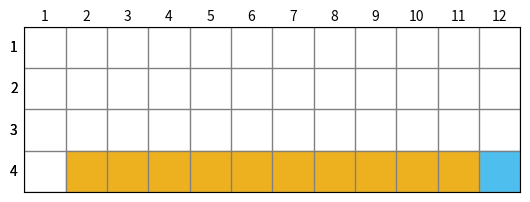

Write the Python code that produced this figure.
import copy
import matplotlib.pyplot as plt
import numpy as np
import matplotlib.patches as patches   

class CliffWalkingEnv:
    """ 悬崖漫步环境"""
    def __init__(self, ncol=12, nrow=4):
        self.ncol = ncol  # 定义网格世界的列
        self.nrow = nrow  # 定义网格世界的行
        self.canvas = None
        # 转移矩阵P[state][action] = [(p, next_state, reward, done)]包含下一个状态和奖励
        self.P, self.target_state, self.forbidden_states = self.createP()
        self.color_forbid = (0.9290,0.6940,0.125)
        self.color_target = (0.3010,0.7450,0.9330)
        self.num_states = nrow * ncol
        self.Selfrender()

    def Selfrender(self):
        if self.canvas is None:
            plt.ion()                             
            self.canvas, self.ax = plt.subplots()   
            self.ax.set_xlim(-0.5, self.ncol - 0.5)
            self.ax.set_ylim(-0.5, self.nrow - 0.5)
            self.ax.xaxis.set_ticks(np.arange(-0.5, self.ncol, 1))
            self.ax.yaxis.set_ticks(np.arange(-0.5, self.nrow, 1))     
            self.ax.grid(True, linestyle="-", color="gray", linewidth="1", axis='both')          
            self.ax.set_aspect('equal')
            self.ax.invert_yaxis()                           
            self.ax.xaxis.set_ticks_position('top')           
            
            idx_labels_x = [i for i in range(self.ncol)]
            idx_labels_y = [i for i in range(self.nrow)]

            for lb in idx_labels_x:
                self.ax.text(lb, -0.75, str(lb+1), size=10, 
                             ha='center', va='center', color='black')           
            for lb in idx_labels_y:
                self.ax.text(-0.75, lb, str(lb+1), size=10, 
                             ha='center', va='center', color='black')
            for lb in idx_labels_y:
                self.ax.text(-0.75, lb, str(lb+1), size=10, 
                             ha='center', va='center', color='black')
            self.ax.tick_params(bottom=False, left=False, right=False, top=False, 
                                labelbottom=False, labelleft=False,labeltop=False)   

            self.target_rect = patches.Rectangle( (self.target_state[0][1]-0.5, 
                                                   self.target_state[0][0]-0.5), 
                                                   1, 1, linewidth=1, 
                                                   edgecolor=self.color_target, 
                                                   facecolor=self.color_target)
            self.ax.add_patch(self.target_rect)   

            for forbidden_state in self.forbidden_states:
                rect = patches.Rectangle((forbidden_state[1]-0.5, 
                                          forbidden_state[0]-0.5), 
                                          1, 1, linewidth=1, 
                                          edgecolor=self.color_forbid, 
                                          facecolor=self.color_forbid)
                self.ax.add_patch(rect)

            plt.draw()

    def createP(self):
        # 初始化
        P = [[[] for j in range(4)] for i in range(self.nrow * self.ncol)]
        target_state, forbidden_states = [], []
        # 4种动作, change[0]:上,change[1]:下, change[2]:左, change[3]:右。坐标系原点(0,0)
        # 定义在左上角
        change = [[0, -1], [0, 1], [-1, 0], [1, 0]]
        for i in range(self.nrow):
            for j in range(self.ncol):
                if(i == self.nrow - 1 and j == self.ncol - 1):
                    target_state.append((i, j))
                elif (i == self.nrow - 1 and j > 0):
                    forbidden_states.append((i, j))
                else:
                    m = 1
                for a in range(4):
                    # 位置在悬崖或者目标状态,因为无法继续交互,任何动作奖励都为0
                    if i == self.nrow - 1 and j > 0:
                        if(a == 0):
                            a_char = '上'
                        elif(a == 1):
                            a_char = '下'
                        elif(a == 2):
                            a_char = '左'
                        elif(a == 3):
                            a_char = '右'
                        else:
                            a_char = '未知'
                        
                        P[i * self.ncol + j][a] = [(1, i * self.ncol + j, 0,
                                                    True)]
                        print(f'第i行: {i}, 第j列: {j}, 动作: {a_char}, 下一状态: {next_state}, 奖励: {reward}, 完成: {done}')
                    else:
                        #continue
                        # 其他位置
                        next_x = min(self.ncol - 1, max(0, j + change[a][0]))
                        next_y = min(self.nrow - 1, max(0, i + change[a][1]))
                        next_state = next_y * self.ncol + next_x
                        reward = -1
                        done = False
                        # 下一个位置在悬崖或者终点
                        if next_y == self.nrow - 1 and next_x > 0:
                            done = True
                            if next_x != self.ncol - 1:  # 下一个位置在悬崖
                                reward = -100
                        if(a == 0):
                            a_char = '上'
                        elif(a == 1):
                            a_char = '下'
                        elif(a == 2):
                            a_char = '左'
                        elif(a == 3):
                            a_char = '右'
                        else:
                            a_char = '未知'
                        print(f'第i行: {i}, 第j列: {j}, 动作: {a_char}, 下一状态: {next_state}, 奖励: {reward}, 完成: {done}')
                        P[i * self.ncol + j][a] = [(1, next_state, reward, done)]
        
        return P, target_state, forbidden_states

class PolicyIteration:
    """ 策略迭代算法 """
    def __init__(self, env, theta, gamma):
        self.env = env
        self.v = [0] * self.env.ncol * self.env.nrow  # 初始化价值为0
        self.pi = [[0.25, 0.25, 0.25, 0.25]
                   for i in range(self.env.ncol * self.env.nrow)]  # 初始化为均匀随机策略
        self.theta = theta  # 策略评估收敛阈值
        self.gamma = gamma  # 折扣因子

    def policy_evaluation(self):  # 策略评估
        cnt = 1  # 计数器
        while 1:
            max_diff = 0
            new_v = [0] * self.env.ncol * self.env.nrow
            for s in range(self.env.ncol * self.env.nrow):
                qsa_list = []  # 开始计算状态s下的所有Q(s,a)价值
                for a in range(4):
                    qsa = 0
                    for res in self.env.P[s][a]:
                        p, next_state, r, done = res
                        qsa += p * (r + self.gamma * self.v[next_state] *
                                    (1 - done))
                        # 本章环境比较特殊,奖励和下一个状态有关,所以需要和状态转移概率相乘
                    qsa_list.append(self.pi[s][a] * qsa)
                new_v[s] = sum(qsa_list)  # 状态价值函数和动作价值函数之间的关系
                max_diff = max(max_diff, abs(new_v[s] - self.v[s]))
            self.v = new_v
            if max_diff < self.theta: break  # 满足收敛条件,退出评估迭代
            cnt += 1
        print(f"策略评估进行{cnt}轮后完成")

    def policy_improvement(self):  # 策略提升
        for s in range(self.env.nrow * self.env.ncol):
            qsa_list = []
            for a in range(4):
                qsa = 0
                for res in self.env.P[s][a]:
                    p, next_state, r, done = res
                    qsa += p * (r + self.gamma * self.v[next_state] *
                                (1 - done))
                qsa_list.append(qsa)
            maxq = max(qsa_list)
            cntq = qsa_list.count(maxq)  # 计算有几个动作得到了最大的Q值
            # 让这些动作均分概率
            self.pi[s] = [1 / cntq if q == maxq else 0 for q in qsa_list]
        print("策略提升完成")
        return self.pi

    def policy_iteration(self):  # 策略迭代
        while 1:
            self.policy_evaluation()
            old_pi = copy.deepcopy(self.pi)  # 将列表进行深拷贝,方便接下来进行比较
            new_pi = self.policy_improvement()
            if old_pi == new_pi: break

def print_agent(agent, action_meaning, disaster=[], end=[]):
    print("状态价值：")
    for i in range(agent.env.nrow):
        for j in range(agent.env.ncol):
            # 为了输出美观,保持输出6个字符
            print('%6.6s' % ('%.3f' % agent.v[i * agent.env.ncol + j]),
                  end=' ')
        print()

    print("策略：")
    for i in range(agent.env.nrow):
        for j in range(agent.env.ncol):
            # 一些特殊的状态,例如悬崖漫步中的悬崖
            if (i * agent.env.ncol + j) in disaster:
                print('****', end=' ')
            elif (i * agent.env.ncol + j) in end:  # 目标状态
                print('EEEE', end=' ')
            else:
                a = agent.pi[i * agent.env.ncol + j]
                pi_str = ''
                for k in range(len(action_meaning)):
                    pi_str += action_meaning[k] if a[k] > 0 else 'o'
                print(pi_str, end=' ')
        print()

class ValueIteration:
    """ 价值迭代算法 """
    def __init__(self, env, theta, gamma):
        self.env = env
        self.v = [0] * self.env.ncol * self.env.nrow  # 初始化价值为0
        self.theta = theta  # 价值收敛阈值
        self.gamma = gamma
        # 价值迭代结束后得到的策略
        self.pi = [None for i in range(self.env.ncol * self.env.nrow)]

    def value_iteration(self):
        cnt = 0
        while 1:
            max_diff = 0
            new_v = [0] * self.env.ncol * self.env.nrow
            for s in range(self.env.ncol * self.env.nrow):
                qsa_list = []  # 开始计算状态s下的所有Q(s,a)价值
                for a in range(4):
                    qsa = 0
                    for res in self.env.P[s][a]:
                        p, next_state, r, done = res
                        qsa += p * (r + self.gamma * self.v[next_state] *
                                    (1 - done))
                    qsa_list.append(qsa)  # 这一行和下一行代码是价值迭代和策略迭代的主要区别
                new_v[s] = max(qsa_list)
                max_diff = max(max_diff, abs(new_v[s] - self.v[s]))
            self.v = new_v
            if max_diff < self.theta: break  # 满足收敛条件,退出评估迭代
            cnt += 1
        print("价值迭代一共进行%d轮" % cnt)
        self.get_policy()

    def get_policy(self):  # 根据价值函数导出一个贪婪策略
        for s in range(self.env.nrow * self.env.ncol):
            qsa_list = []
            for a in range(4):
                qsa = 0
                for res in self.env.P[s][a]:
                    p, next_state, r, done = res
                    qsa += p * (r + self.gamma * self.v[next_state] * (1 - done))
                qsa_list.append(qsa)
            maxq = max(qsa_list)
            cntq = qsa_list.count(maxq)  # 计算有几个动作得到了最大的Q值
            # 让这些动作均分概率
            self.pi[s] = [1 / cntq if q == maxq else 0 for q in qsa_list]

env = CliffWalkingEnv()
action_meaning = ['^', 'v', '<', '>']
theta = 0.001
gamma = 0.9
method = 'Policy'
if (method == 'Policy'):
    agent = PolicyIteration(env, theta, gamma)
    agent.policy_iteration()
else:
    agent = ValueIteration(env, theta, gamma)
    agent.value_iteration()
print_agent(agent, action_meaning, list(range(37, 47)), [47])